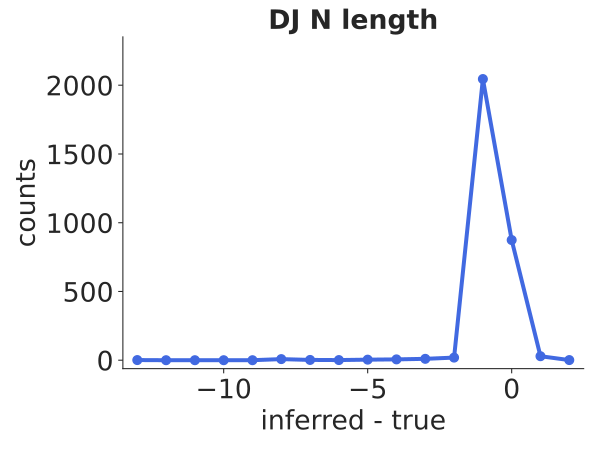

The file beside this chart, header and first rows:
bin_low_edge, contents, binlabel, error
-14.5, 0.0, , 0.0
-13.5, 1.0, , 1.0
-12.5, 0.0, , 0.0
-11.5, 0.0, , 0.0
-10.5, 0.0, , 0.0
-9.5, 0.0, , 0.0
-8.5, 8, , 2.828
-7.5, 2, , 1.414
-6.5, 1, , 1.0
-5.5, 4, , 2.0
-4.5, 6, , 2.449
-3.5, 10, , 3.162
-2.5, 19, , 4.359
-1.5, 2045, , 45.22
-0.5, 874, , 29.56
0.5, 29, , 5.385
1.5, 1.0, , 1.0
2.5, 0.0, , 0.0
